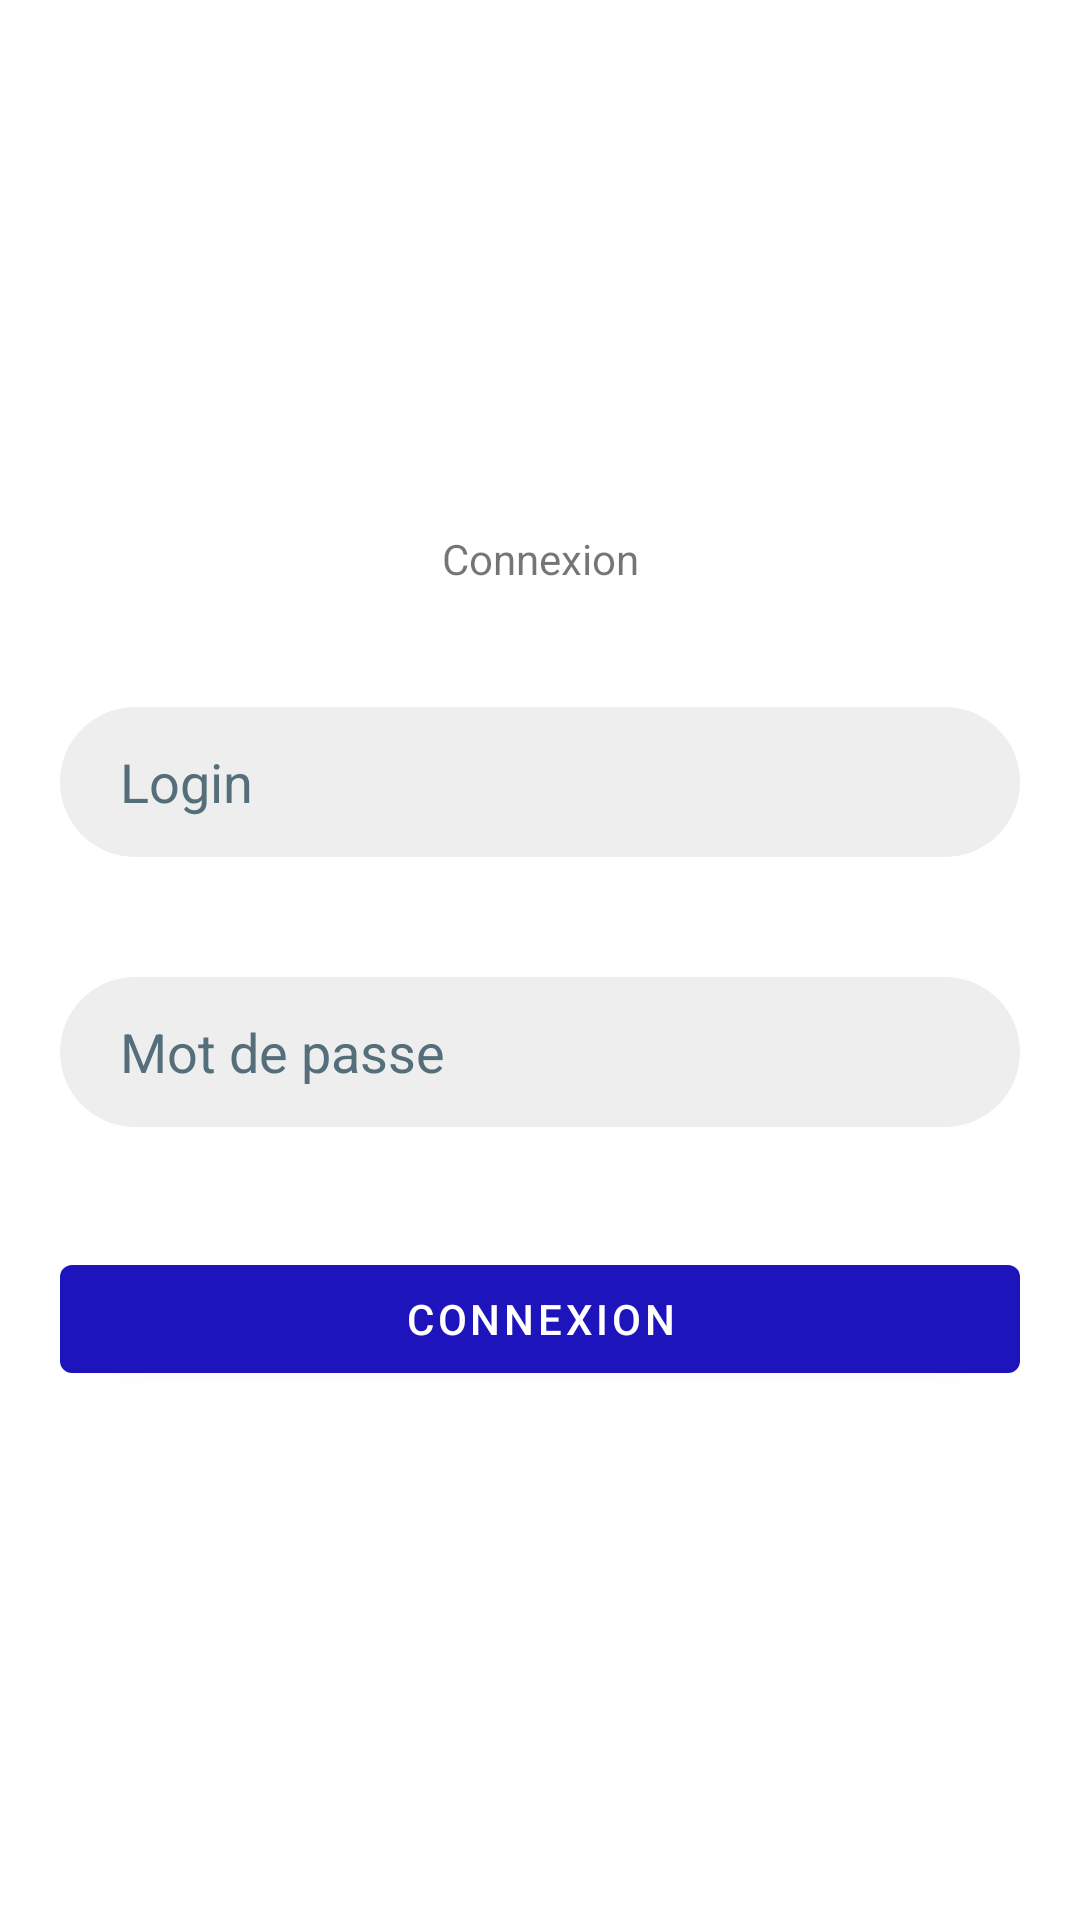

Layout XML and referenced resources for this Android screen:
<!-- AndroidManifest.xml: activity theme Theme.EduKids.NoActionBar -->
<!-- res/layout/activity_login.xml -->
<?xml version="1.0" encoding="utf-8"?>
<layout xmlns:android="http://schemas.android.com/apk/res/android"
    xmlns:app="http://schemas.android.com/apk/res-auto"
    xmlns:tools="http://schemas.android.com/tools">

    <data>

        <variable
            name="viewModel"
            type="itu.m1.edukids.controller.UserController" />
    </data>

    <androidx.constraintlayout.widget.ConstraintLayout
        android:layout_width="match_parent"
        android:layout_height="match_parent"
        tools:context=".view.LoginActivity">

        <LinearLayout
            android:layout_width="0dp"
            android:layout_height="wrap_content"
            android:layout_marginStart="20dp"
            android:layout_marginEnd="20dp"
            android:divider="@drawable/vertical_divider"
            android:foregroundGravity="center"
            android:gravity="center"
            android:orientation="vertical"
            android:showDividers="middle"
            app:layout_constraintBottom_toBottomOf="parent"
            app:layout_constraintEnd_toEndOf="parent"
            app:layout_constraintStart_toStartOf="parent"
            app:layout_constraintTop_toTopOf="parent">

            <TextView
                android:id="@+id/textView"
                android:layout_width="match_parent"
                android:layout_height="wrap_content"
                android:gravity="center_horizontal"
                android:text="Connexion" />

            <EditText
                android:id="@+id/loginText"
                android:layout_width="match_parent"
                android:layout_height="50dp"
                android:autofillHints=""
                android:drawableLeft="@drawable/ic_profile"
                android:drawablePadding="10dp"
                android:ems="10"
                android:hint="@string/login_hint"
                android:inputType="text"
                android:paddingLeft="20dp"
                android:paddingRight="20dp"
                android:textColorHint="#546E7A"
                tools:ignore="TouchTargetSizeCheck" />

            <EditText
                android:id="@+id/passwordText"
                android:layout_width="match_parent"
                android:layout_height="50dp"
                android:autofillHints=""
                android:drawableLeft="@drawable/ic_password"
                android:drawablePadding="10dp"
                android:ems="10"
                android:hint="@string/mot_de_passe_hint"
                android:inputType="textPassword"
                android:paddingLeft="20dp"
                android:paddingRight="20dp"
                android:textColorHint="#546E7A"
                tools:ignore="TouchTargetSizeCheck" />

            <Button
                android:id="@+id/connexionBtn"
                android:layout_width="match_parent"
                android:layout_height="wrap_content"
                android:text="Connexion" />
        </LinearLayout>

    </androidx.constraintlayout.widget.ConstraintLayout>
</layout>
<!-- resources referenced by this layout -->
<resources>
  <!-- drawable vertical_divider (drawable) -->
  <?xml version="1.0" encoding="utf-8"?>
  <shape xmlns:android="http://schemas.android.com/apk/res/android">
      <size android:height="40dp" android:width="0dp" />
  </shape>
  <string name="login_hint">Login</string>
  <string name="mot_de_passe_hint">Mot de passe</string>
  <style name="Theme.EduKids.NoActionBar" parent="Theme.EduKids">
          <item name="windowActionBar">false</item>
          <item name="windowNoTitle">true</item>
      </style>
  <style name="Theme.EduKids" parent="Theme.MaterialComponents.DayNight.NoActionBar">
          
          <item name="colorPrimary">@color/bleu_dire</item>
          <item name="colorPrimaryVariant">@color/bleu_sky</item>
          <item name="colorOnPrimary">@color/white</item>
          
          <item name="colorSecondary">@color/teal_200</item>
          <item name="colorSecondaryVariant">@color/teal_700</item>
          <item name="colorOnSecondary">@color/black</item>
          
          <item name="android:statusBarColor" tools:targetApi="l">?attr/colorPrimaryVariant</item>
          
          <item name="android:editTextBackground">@drawable/rounded_edittext</item>
      </style>
  <color name="bleu_dire">#1d15bb</color>
  <color name="bleu_sky">#159fbb</color>
  <color name="white">#FFFFFFFF</color>
  <color name="teal_200">#FF03DAC5</color>
  <color name="teal_700">#FF018786</color>
  <color name="black">#FF000000</color>
  <!-- drawable rounded_edittext (drawable) -->
  <?xml version="1.0" encoding="utf-8"?>
  <shape xmlns:android="http://schemas.android.com/apk/res/android"
      android:padding="10dp"
      android:shape="rectangle">
      <solid android:color="#EEEEEE" />
      <corners
          android:bottomLeftRadius="200dp"
          android:bottomRightRadius="200dp"
          android:topLeftRadius="200dp"
          android:topRightRadius="200dp" />
  </shape>
</resources>
